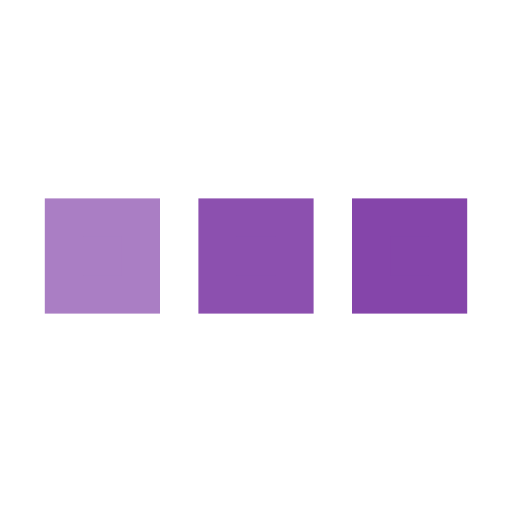
t = 0.00 s
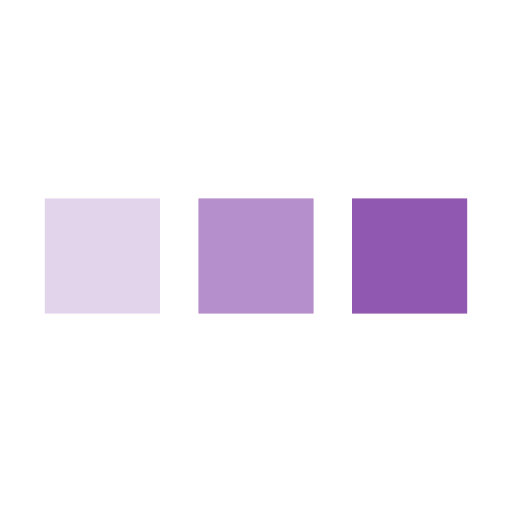
t = 0.25 s
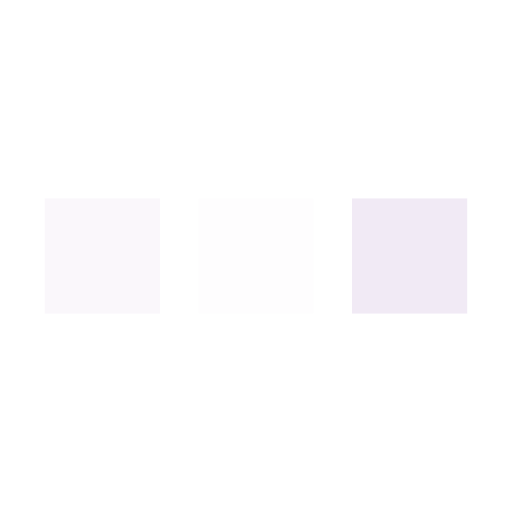
t = 0.75 s
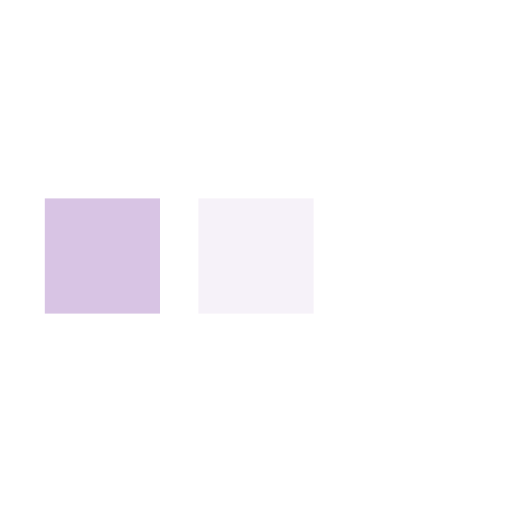
t = 1.00 s
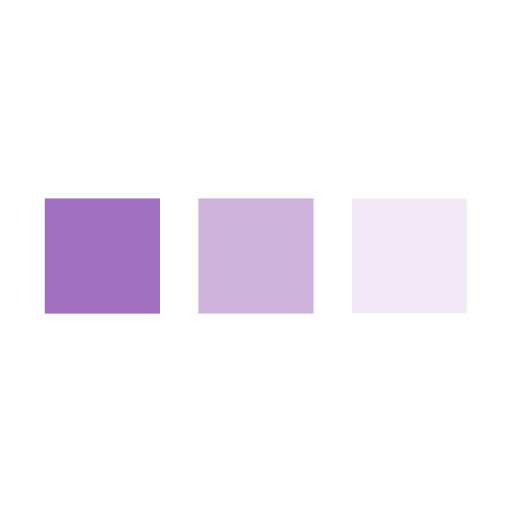
t = 1.25 s
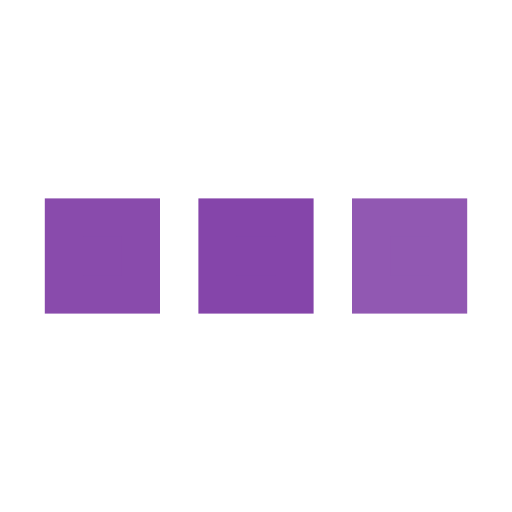
t = 1.75 s

The animated SVG that drew these frames (rendered in a browser with its animation timeline set to each time). Animation: 3 SMIL elements (animate=3); one cycle of 2.00 s, repeats indefinitely.

<svg xmlns='http://www.w3.org/2000/svg' viewBox='0 0 200 200'><rect fill='#8545AA' stroke='#8545AA' stroke-width='15' width='30' height='30' x='25' y='85'><animate attributeName='opacity' calcMode='spline' dur='2' values='1;0;1;' keySplines='.5 0 .5 1;.5 0 .5 1' repeatCount='indefinite' begin='-.4'></animate></rect><rect fill='#8545AA' stroke='#8545AA' stroke-width='15' width='30' height='30' x='85' y='85'><animate attributeName='opacity' calcMode='spline' dur='2' values='1;0;1;' keySplines='.5 0 .5 1;.5 0 .5 1' repeatCount='indefinite' begin='-.2'></animate></rect><rect fill='#8545AA' stroke='#8545AA' stroke-width='15' width='30' height='30' x='145' y='85'><animate attributeName='opacity' calcMode='spline' dur='2' values='1;0;1;' keySplines='.5 0 .5 1;.5 0 .5 1' repeatCount='indefinite' begin='0'></animate></rect></svg>
